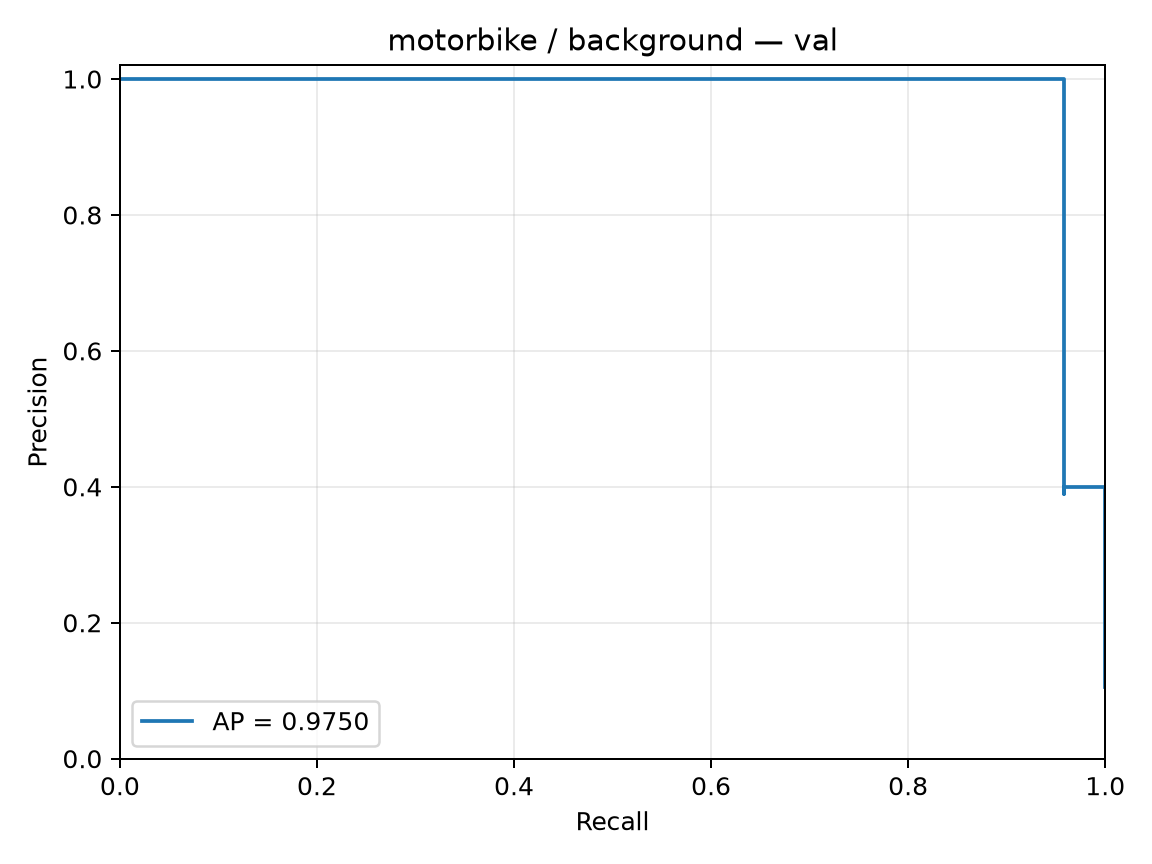

Source data for this figure (header and first rows):
precision, recall, threshold
0.1053, 1.0, -2.049
0.1057, 1.0, -2.035
0.1062, 1.0, -2.006
0.1067, 1.0, -1.997
0.1071, 1.0, -1.987
0.1076, 1.0, -1.967
0.1081, 1.0, -1.944
0.1086, 1.0, -1.914
0.1091, 1.0, -1.877
0.1096, 1.0, -1.846
0.1101, 1.0, -1.827
0.1106, 1.0, -1.802
0.1111, 1.0, -1.797
0.1116, 1.0, -1.788
0.1121, 1.0, -1.78
0.1127, 1.0, -1.778
0.1132, 1.0, -1.777
0.1137, 1.0, -1.774
0.1143, 1.0, -1.772
0.1148, 1.0, -1.77
0.1154, 1.0, -1.769
0.1159, 1.0, -1.759
0.1165, 1.0, -1.755
0.1171, 1.0, -1.75
0.1176, 1.0, -1.743
0.1182, 1.0, -1.741
0.1188, 1.0, -1.725
0.1194, 1.0, -1.714
0.12, 1.0, -1.712
0.1206, 1.0, -1.705
0.1212, 1.0, -1.705
0.1218, 1.0, -1.693
0.1224, 1.0, -1.689
0.1231, 1.0, -1.681
0.1237, 1.0, -1.656
0.1244, 1.0, -1.653
0.125, 1.0, -1.644
0.1257, 1.0, -1.641
0.1263, 1.0, -1.634
0.127, 1.0, -1.632
0.1277, 1.0, -1.631
0.1283, 1.0, -1.629
0.129, 1.0, -1.625
0.1297, 1.0, -1.619
0.1304, 1.0, -1.616
0.1311, 1.0, -1.604
0.1319, 1.0, -1.598
0.1326, 1.0, -1.596
0.1333, 1.0, -1.591
0.1341, 1.0, -1.59
0.1348, 1.0, -1.572
0.1356, 1.0, -1.571
0.1364, 1.0, -1.562
0.1371, 1.0, -1.556
0.1379, 1.0, -1.551
0.1387, 1.0, -1.551
0.1395, 1.0, -1.551
0.1404, 1.0, -1.547
0.1412, 1.0, -1.544
0.142, 1.0, -1.54
... 169 more rows
